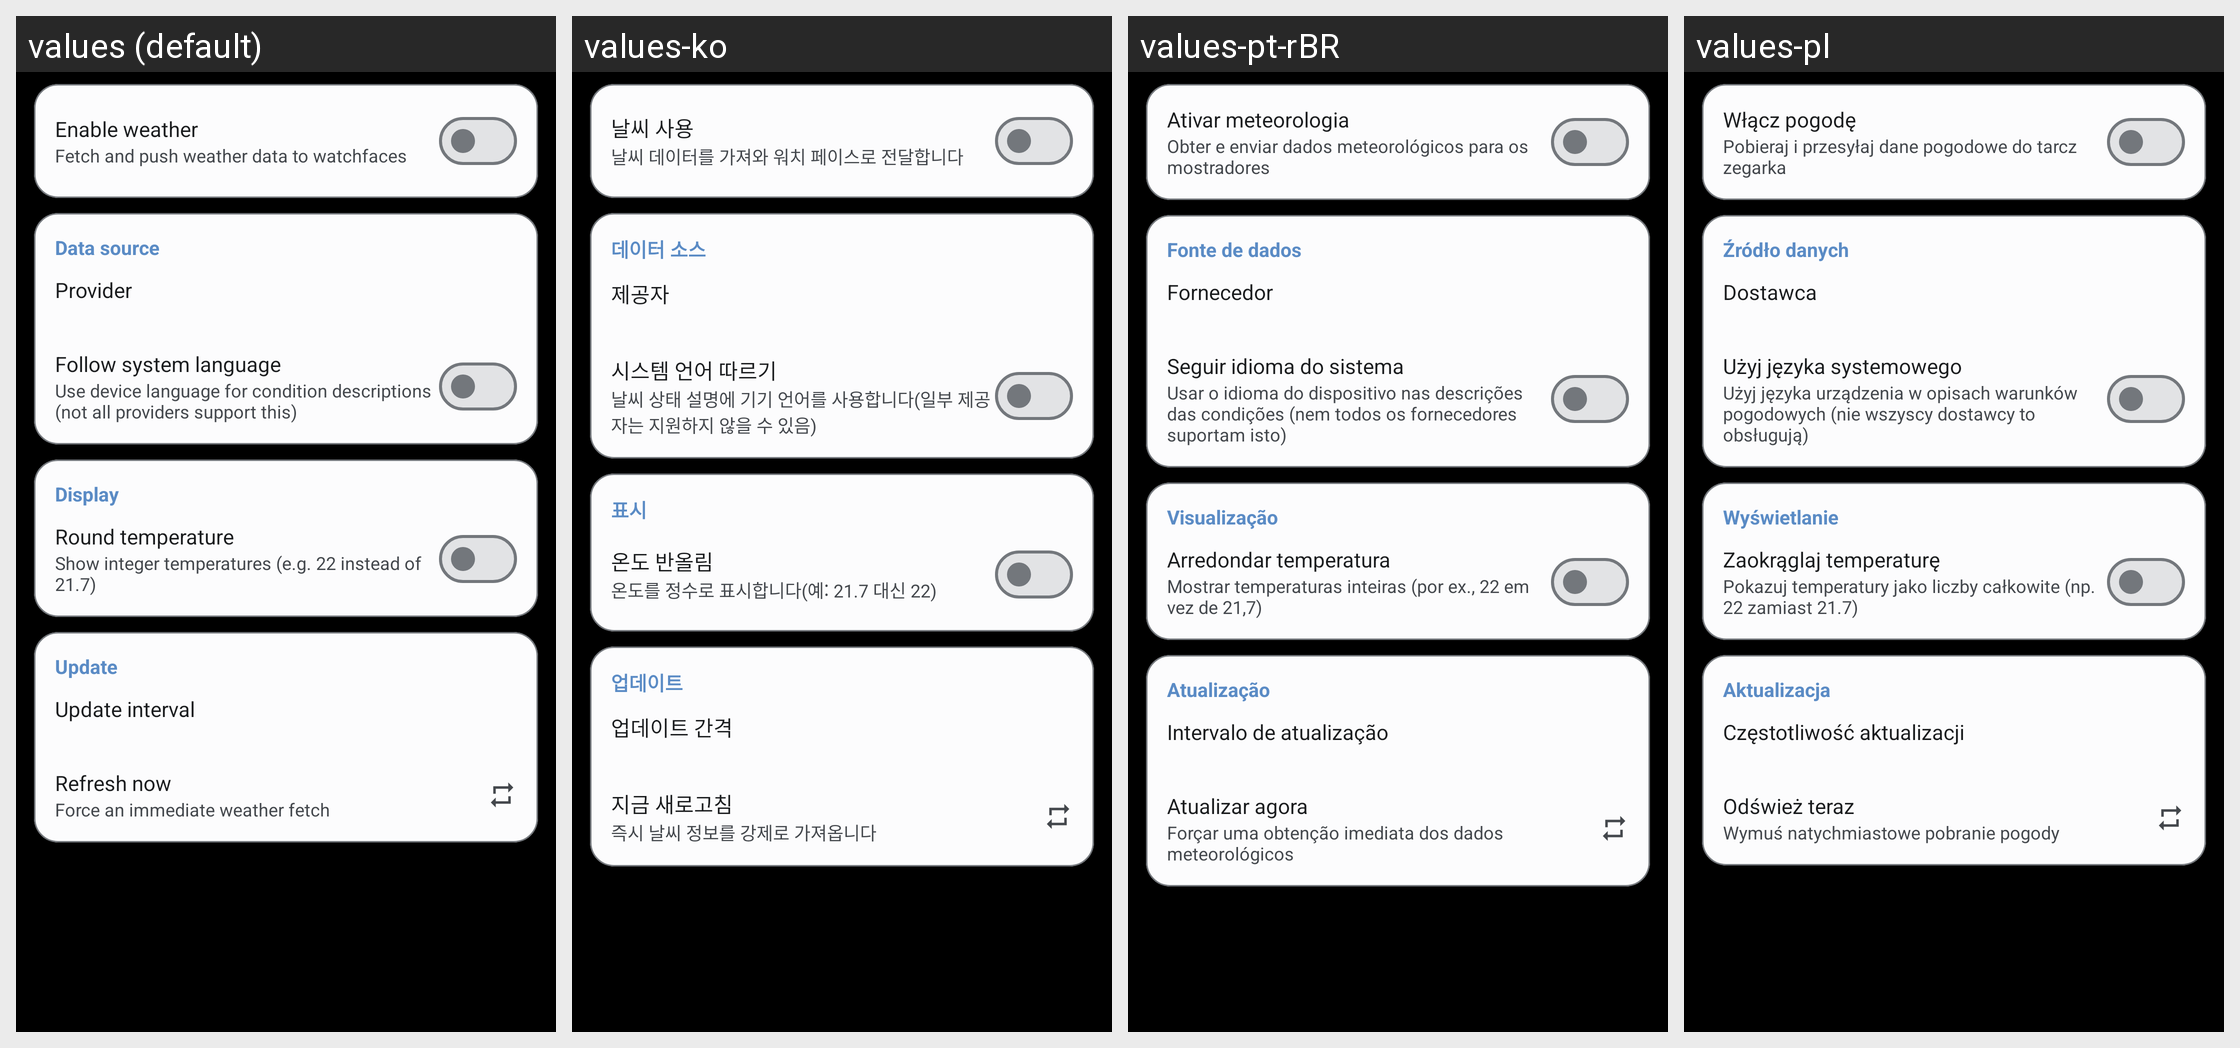

For this localized Android screen grid, give each drawn string resource with its value in every locale shown.
Android screen res/layout/fragment_settings_weather.xml rendered under 4 locales, left to right: values (default), values-ko, values-pt-rBR, values-pl. Device: Nexus 5 (rendered at 1080×1920; each locale shown at half size, 540×960, under a caption strip naming it); theme Theme.CloX.
Other locales in the repository, not shown: values-es, values-ja, values-pt.
Strings drawn on this screen, with the default value and each locale's value (text and hints the layout hard-codes, and strings that could not be matched under every locale, appear in the picture but are not listed):

pref_weather_category_source
  values: Data source
  values-ko: 데이터 소스
  values-pt-rBR: Fonte de dados
  values-pl: Źródło danych

pref_weather_language_title
  values: Follow system language
  values-ko: 시스템 언어 따르기
  values-pt-rBR: Seguir idioma do sistema
  values-pl: Użyj języka systemowego

pref_weather_round_title
  values: Round temperature
  values-ko: 온도 반올림
  values-pt-rBR: Arredondar temperatura
  values-pl: Zaokrąglaj temperaturę

pref_weather_category_update
  values: Update
  values-ko: 업데이트
  values-pt-rBR: Atualização
  values-pl: Aktualizacja

pref_weather_interval_title
  values: Update interval
  values-ko: 업데이트 간격
  values-pt-rBR: Intervalo de atualização
  values-pl: Częstotliwość aktualizacji

pref_weather_refresh_title
  values: Refresh now
  values-ko: 지금 새로고침
  values-pt-rBR: Atualizar agora
  values-pl: Odśwież teraz
